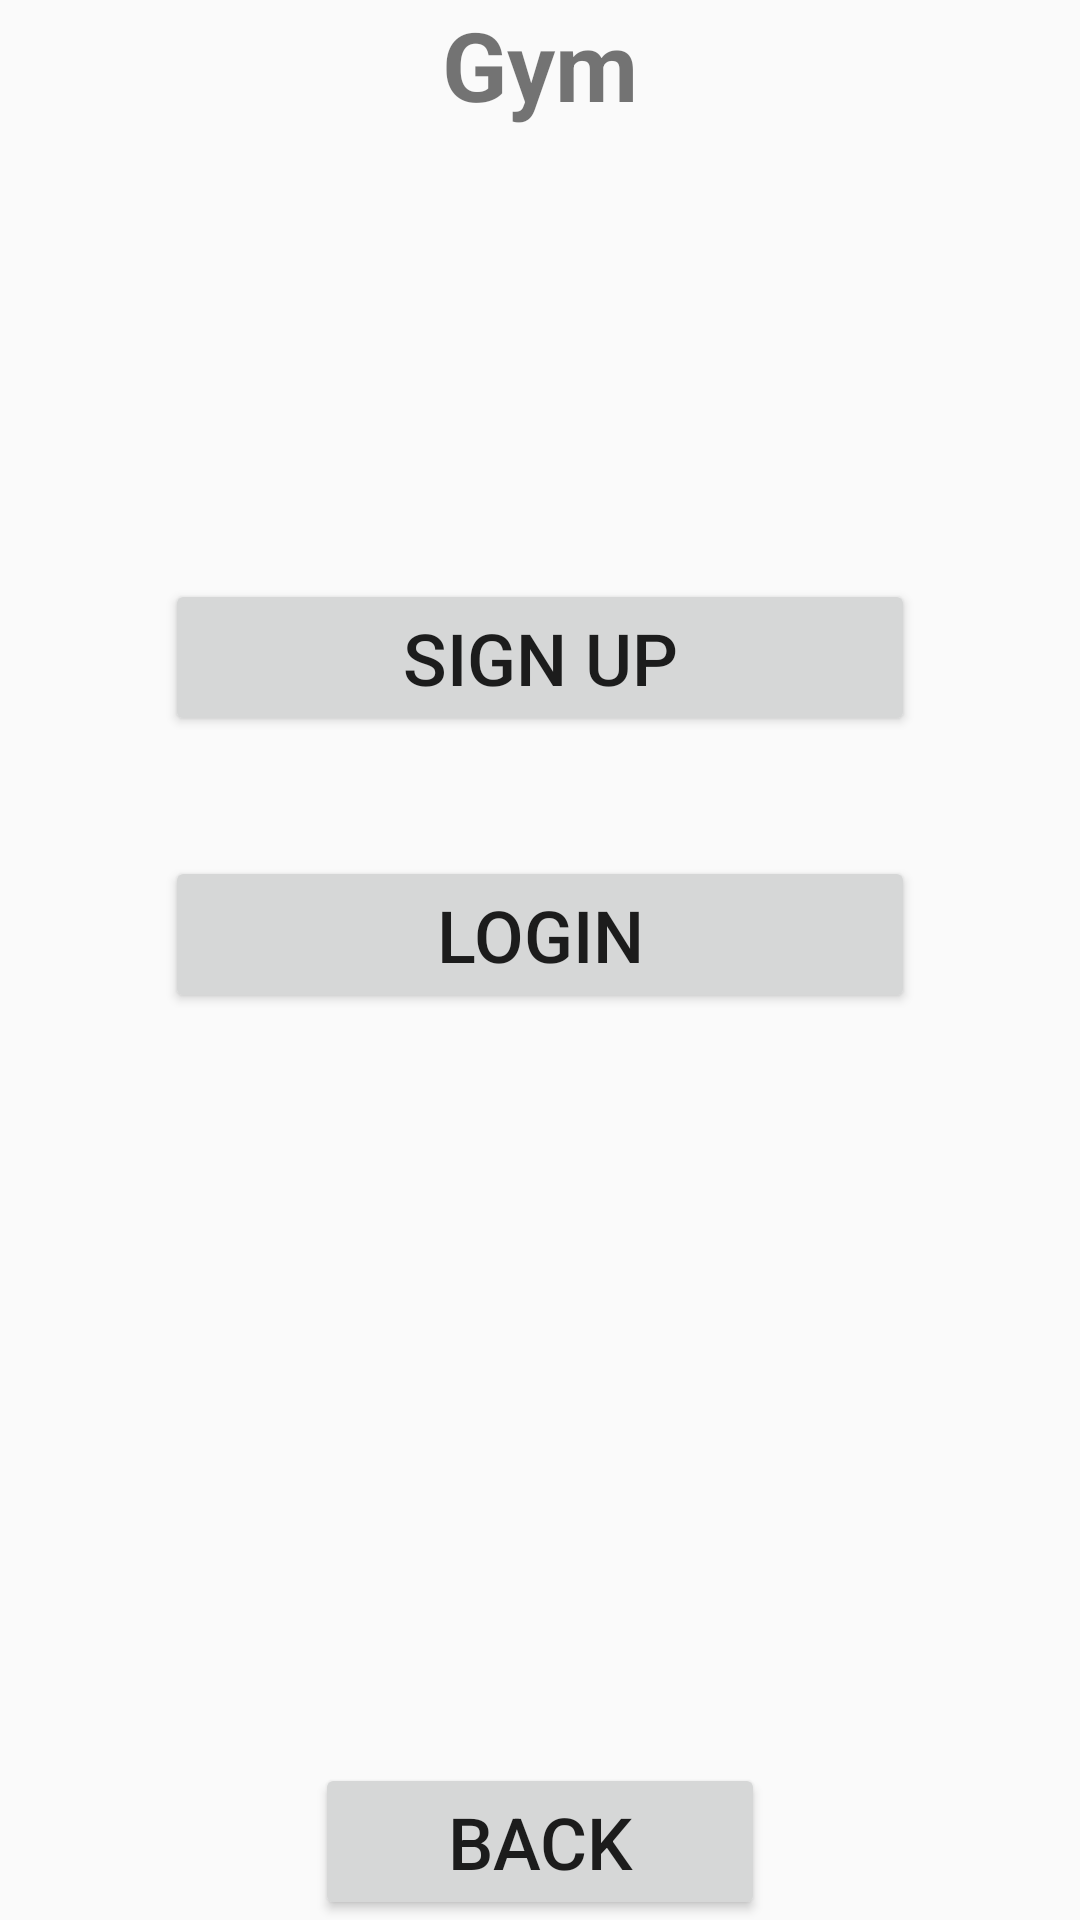

Write the Android layout XML for this screen, with the resource values it uses.
<!-- AndroidManifest.xml: application theme Theme.COMP2000_Referral_Work_10909750 -->
<!-- res/layout/fragment_member_signup_login.xml -->
<?xml version="1.0" encoding="utf-8"?>
<LinearLayout xmlns:android="http://schemas.android.com/apk/res/android"
    xmlns:tools="http://schemas.android.com/tools"
    android:layout_width="match_parent"
    android:layout_height="match_parent"
    tools:context=".fragment_member_signup_login"
    android:orientation="vertical">

    
    <TextView
        android:layout_width="match_parent"
        android:layout_height="wrap_content"
        android:text="Gym"
        android:textSize="32sp"
        android:textStyle="bold"
        android:gravity="center"
        android:layout_marginBottom="150dp"/>

    <Button
        android:id="@+id/member_signup_button"
        android:layout_width="250dp"
        android:layout_height="wrap_content"
        android:text="Sign up"
        android:textSize="24sp"
        android:layout_gravity="center"
        android:layout_marginBottom="40dp"/>

    <Button
        android:id="@+id/member_login_button"
        android:layout_width="250dp"
        android:layout_height="wrap_content"
        android:text="Login"
        android:textSize="24sp"
        android:layout_gravity="center"/>

    <Button
        android:id="@+id/back_button"
        android:layout_width="150dp"
        android:layout_height="wrap_content"
        android:text="Back"
        android:textSize="24sp"
        android:layout_gravity="center"
        android:layout_marginTop="250dp"/>

    

</LinearLayout>
<!-- resources referenced by this layout -->
<resources>
  <style name="Theme.COMP2000_Referral_Work_10909750" parent="Theme.AppCompat.Light.NoActionBar" />
</resources>
